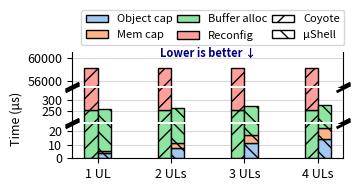

Reproduce this figure in Python. (Note: this script raises an exception after producing the figure.)
import pandas as pd
import numpy as np
import matplotlib.pyplot as plt
import matplotlib.patches as mpatches
import seaborn as sns
from matplotlib.patches import Patch

# ===== FONT AND STYLE SETTINGS =====
FONT_SIZE = 9
LABEL_SIZE = 9
TICK_SIZE = 9
LEGEND_SIZE = 8
ANNOTATION_SIZE = 8
VALUE_SIZE = 6

plt.rcParams['mathtext.fontset'] = 'cm'
plt.rcParams['font.size'] = FONT_SIZE
plt.rcParams['axes.labelsize'] = LABEL_SIZE
plt.rcParams['xtick.labelsize'] = TICK_SIZE
plt.rcParams['ytick.labelsize'] = TICK_SIZE
plt.rcParams['legend.fontsize'] = LEGEND_SIZE

# ===== COLOR SETUP =====
palette = sns.color_palette("pastel")
color1 = palette[0]  # Blue for object cap
color2 = palette[1]  # Orange for mem cap
color3 = palette[2]  # Green for buffer alloc
color4 = palette[3]  # Red for partial reconfig

# ===== DATA CONFIGURATION =====
vFPGA_count = ["1 UL", "2 ULs", "3 ULs", "4 ULs"]
x_positions = np.arange(len(vFPGA_count))

# Time values in microseconds
pr_time = [58000, 58000, 58000, 58000]  # Partial reconfiguration time
buffer_alloc = [253.1, 253.1, 253.1, 253.1]  # Buffer allocation time
object_alloc = [3.6, 3.6*2, 3.6*3, 3.6*4]  # Object capability time
mem_values = [2, 2*2, 2*3, 2*4]  # Memory capability time

# Y-axis limits for broken axis
y_limits = [
    (55000, 61000),  # Top axis for large values
    (200, 350),      # Middle axis
    (0, 25)          # Bottom axis for small values
]

# ===== PLOT SETUP =====
fig, (ax1, ax2, ax3) = plt.subplots(3, 1, sharex=True, figsize=(3.7, 2.2))
axs = [ax1, ax2, ax3]

# Bar settings
bar_width = 0.18

# Common bar properties
bar_props = {
    'alpha': 1.0,
    'edgecolor': 'k',
    'linewidth': 1.0
}

# ===== PLOTTING BARS =====
for ax in axs:
    # Coyote bars (left side)
    # Buffer allocation (bottom)
    ax.bar(x_positions - 0.5*bar_width, buffer_alloc, bar_width,
           color=color3, hatch='//', label='buffer alloc', **bar_props)

    # Partial reconfiguration (stacked on buffer)
    ax.bar(x_positions - 0.5*bar_width, pr_time, bar_width,
           bottom=np.array(buffer_alloc),
           color=color4, hatch='//', label='partial reconfig', **bar_props)

    # uShell bars (right side)
    # Object capability (bottom)
    ax.bar(x_positions + 0.5*bar_width, object_alloc, bar_width,
           color=color1, hatch='\\\\', label='object cap', **bar_props)

    # Memory capability (stacked on object)
    ax.bar(x_positions + 0.5*bar_width, mem_values, bar_width,
           bottom=np.array(object_alloc),
           color=color2, hatch='\\\\', label='mem cap', **bar_props)

    # Buffer allocation (stacked on top)
    ax.bar(x_positions + 0.5*bar_width, buffer_alloc, bar_width,
           bottom=np.array(object_alloc) + np.array(mem_values),
           color=color3, hatch='\\\\', **bar_props)

# ===== AXIS FORMATTING =====
# Set y-axis limits for broken axis effect
for ax, (ymin, ymax) in zip(axs, y_limits):
    ax.set_ylim(ymin, ymax)

# Set specific y-ticks to avoid overlap
ax1.set_yticks([56000, 60000])
ax2.set_yticks([250, 300])
ax3.set_yticks([0, 10, 20])

# Configure broken axis appearance
# Hide spines between subplots
ax1.spines['bottom'].set_visible(False)
ax1.spines['top'].set_visible(False)
ax2.spines['top'].set_visible(False)
ax2.spines['bottom'].set_visible(False)
ax3.spines['top'].set_visible(False)

# Hide x-axis for upper plots
ax1.get_xaxis().set_visible(False)
ax2.get_xaxis().set_visible(False)

# Add diagonal lines to indicate breaks
d = 0.5  # Proportion of vertical to horizontal extent of the slanted line
kwargs = dict(marker=[(-1, -d), (1, d)], markersize=10,
              linestyle="none", color='k', mec='k', mew=2, clip_on=False)

ax1.plot([0, 1], [0, 0], transform=ax1.transAxes, **kwargs)
ax2.plot([0, 1], [1, 1], transform=ax2.transAxes, **kwargs)
ax2.plot([0, 1], [0, 0], transform=ax2.transAxes, **kwargs)
ax3.plot([0, 1], [1, 1], transform=ax3.transAxes, **kwargs)

# Set x-axis labels
ax3.set_xticks(x_positions)
ax3.set_xticklabels(vFPGA_count, fontsize=TICK_SIZE)

# Set y-axis label (centered on middle subplot)
ax2.set_ylabel("Time (μs)", fontsize=LABEL_SIZE)
ax2.yaxis.set_label_coords(-0.18, 0.1)

# Grid for all subplots
for ax in axs:
    ax.grid(True, alpha=0.3, axis='y', color='gray')
    ax.set_axisbelow(True)

# Note: Right spines are now visible (removed the code that was hiding them)

# ===== LEGEND =====
# Create custom legend elements
legend_elements = [
    Patch(facecolor=color1, edgecolor="k", hatch='', alpha=1.0, label='Object cap'),
    Patch(facecolor=color2, edgecolor="k", hatch='', alpha=1.0, label='Mem cap'),
    Patch(facecolor=color3, edgecolor="k", hatch='', alpha=1.0, label='Buffer alloc'),
    Patch(facecolor=color4, edgecolor="k", hatch='', alpha=1.0, label='Reconfig'),
    Patch(facecolor='white', edgecolor="k", hatch='//', alpha=1.0, label='Coyote'),
    Patch(facecolor='white', edgecolor="k", hatch='\\\\', alpha=1.0, label='μShell')
]

# Position legend at the top
ax1.legend(handles=legend_elements,
          loc='upper right',
          frameon=True,
          ncol=3,
          bbox_to_anchor=(1.025, 2.4),
          prop={'size': LEGEND_SIZE},
          columnspacing=0.4)

# ===== ANNOTATION =====
ax1.text(0.5, 1.15, 'Lower is better ↓',
        transform=ax1.transAxes,
        color='navy',
        weight='bold',
        fontsize=ANNOTATION_SIZE,
        ha='center',
        va='top',
        zorder=10)

# ===== LAYOUT AND SAVE =====
plt.tight_layout()
plt.subplots_adjust(wspace=0, hspace=0.05)
plt.margins(x=0.0, tight=True)

# Save figure
plt.savefig("../../plots/reconfig/reconfig_overhead.png", dpi=300, bbox_inches='tight')
plt.savefig("../../plots/reconfig/reconfig_overhead.pdf", bbox_inches='tight')
plt.show()
